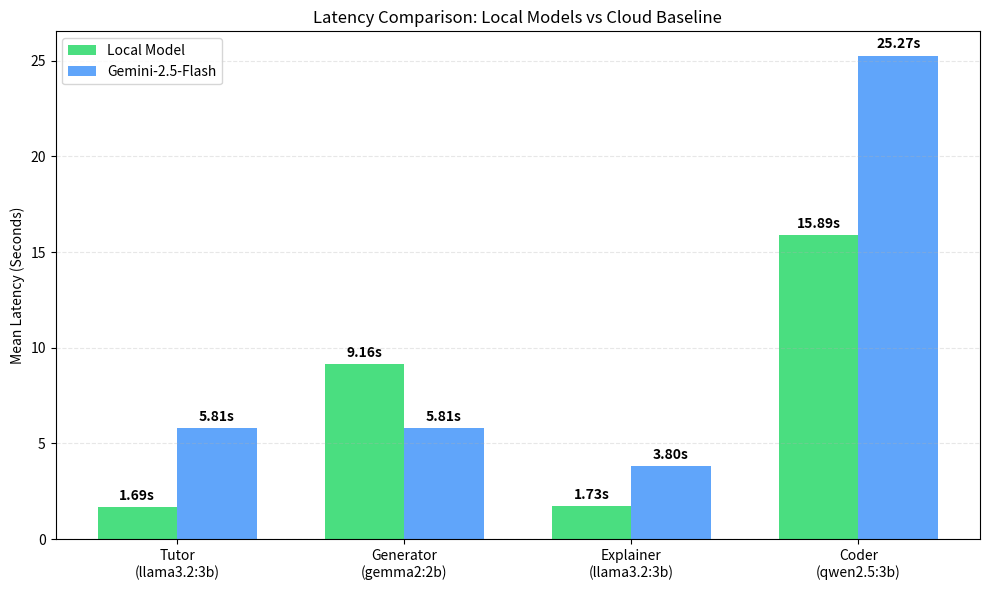

Python code for this plot:
import matplotlib.pyplot as plt
import numpy as np

# Data from screenshots
roles = ['Tutor\n(llama3.2:3b)', 'Generator\n(gemma2:2b)', 'Explainer\n(llama3.2:3b)', 'Coder\n(qwen2.5:3b)']
local_latency = [1.6934, 9.1571, 1.7313, 15.8890]
gemini_latency = [5.8054, 5.8054, 3.7967, 25.2665]

x = np.arange(len(roles))
width = 0.35

fig, ax = plt.subplots(figsize=(10, 6))

# Define colors (Modern/Dark theme compliant)
color_local = '#4ade80' # Bright Green
color_gemini = '#60a5fa' # Blue

rects1 = ax.bar(x - width/2, local_latency, width, label='Local Model', color=color_local)
rects2 = ax.bar(x + width/2, gemini_latency, width, label='Gemini-2.5-Flash', color=color_gemini)

# Add text labels
ax.set_ylabel('Mean Latency (Seconds)')
ax.set_title('Latency Comparison: Local Models vs Cloud Baseline')
ax.set_xticks(x)
ax.set_xticklabels(roles)
ax.legend()

ax.grid(axis='y', linestyle='--', alpha=0.3)

# Add value labels on top of bars
def autolabel(rects):
    for rect in rects:
        height = rect.get_height()
        ax.annotate(f'{height:.2f}s',
                    xy=(rect.get_x() + rect.get_width() / 2, height),
                    xytext=(0, 3),  # 3 points vertical offset
                    textcoords="offset points",
                    ha='center', va='bottom', fontweight='bold')

autolabel(rects1)
autolabel(rects2)

# Save the figure
plt.tight_layout()
plt.savefig('latency_comparison.png')
